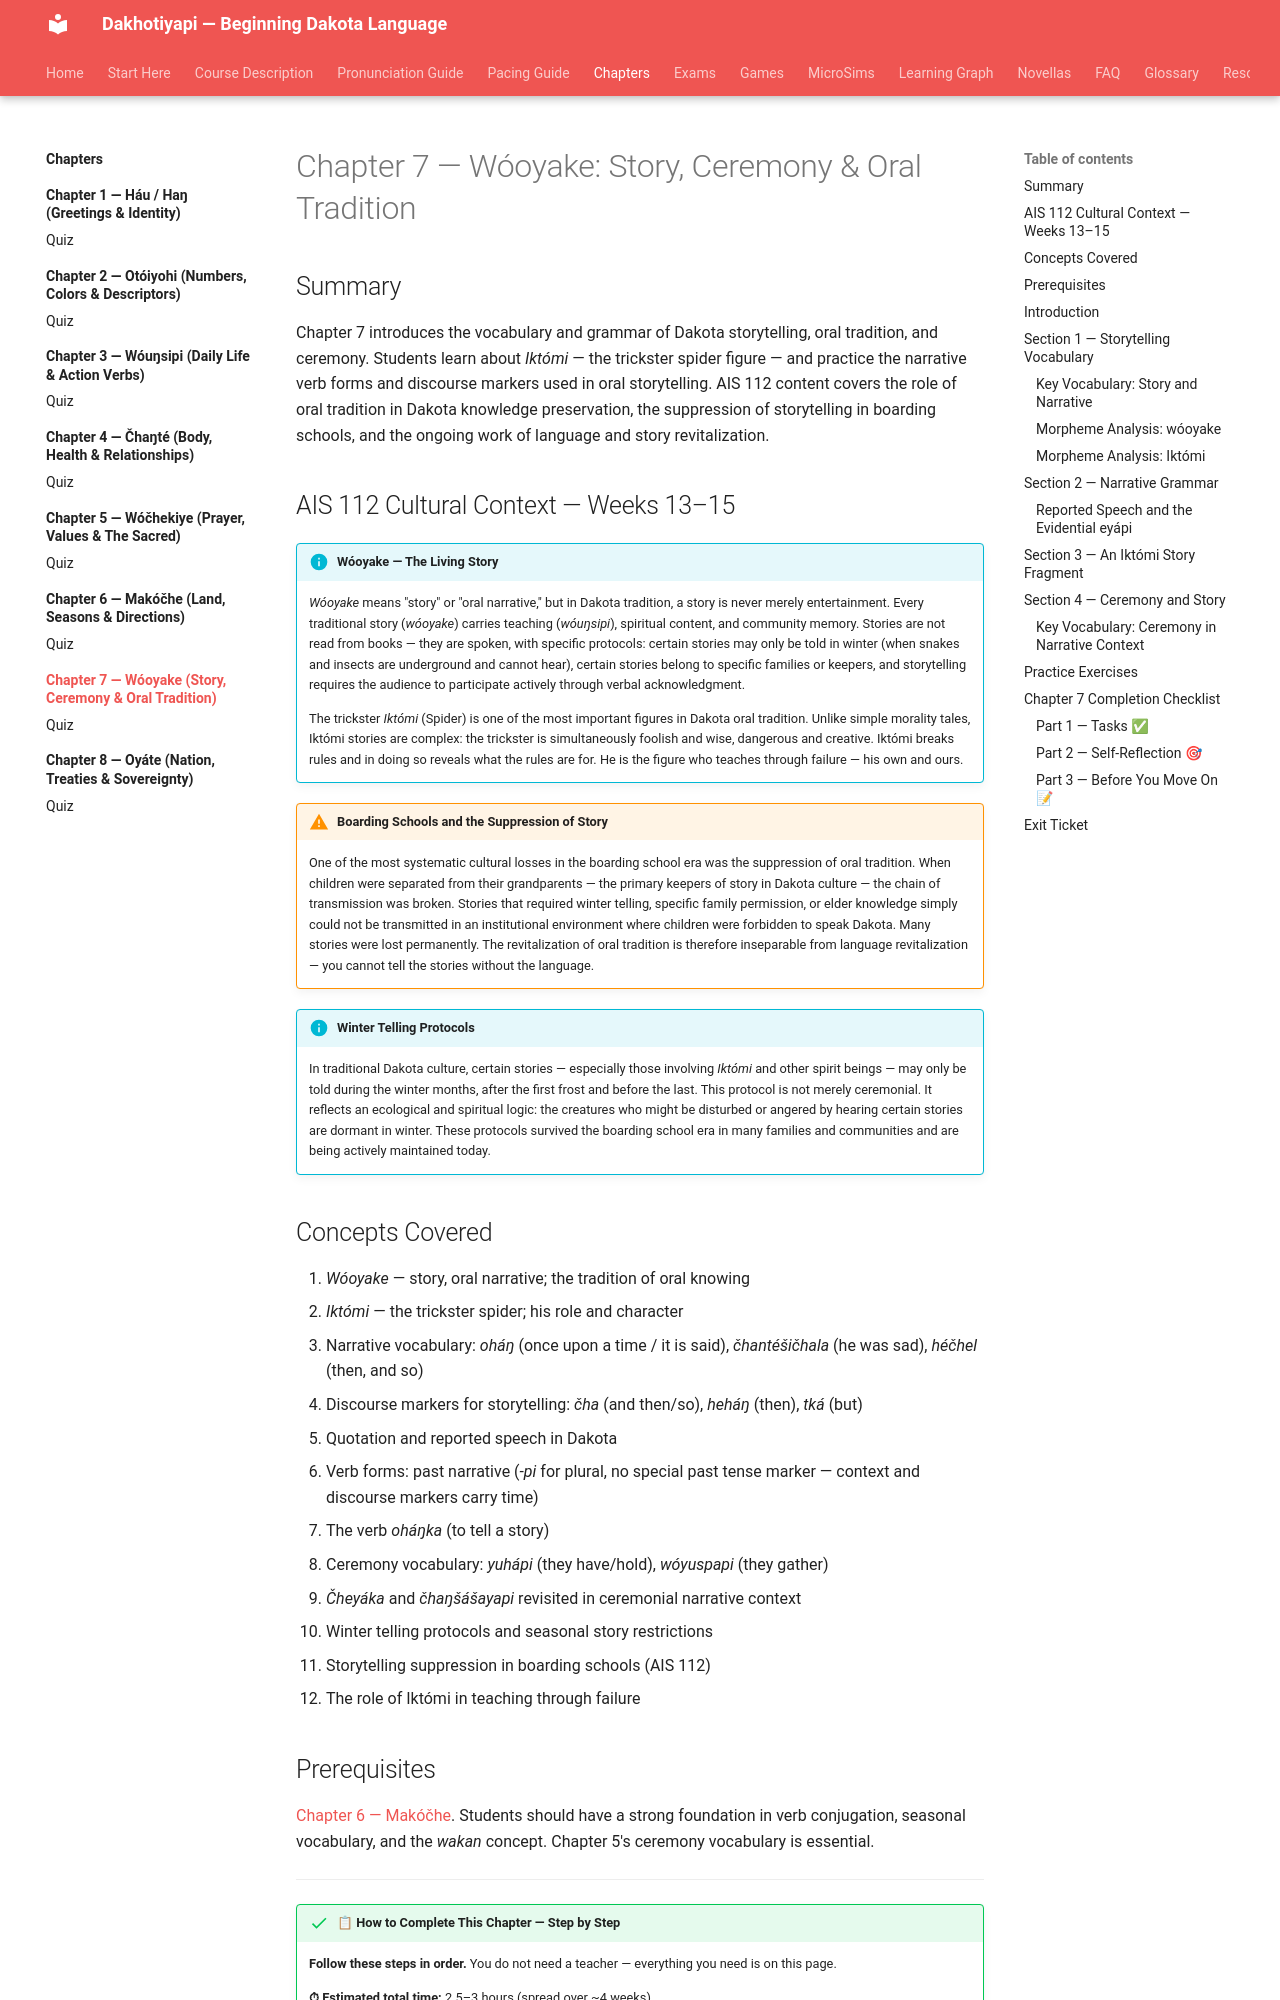

repository: milesclawson/dakota-textbook · page: chapters/07-woyake/index.html · generator: mkdocs

# Chapter 7 — Wóoyake: Story, Ceremony & Oral Tradition

## Summary

Chapter 7 introduces the vocabulary and grammar of Dakota storytelling, oral tradition, and ceremony. Students learn about *Iktómi* — the trickster spider figure — and practice the narrative verb forms and discourse markers used in oral storytelling. AIS 112 content covers the role of oral tradition in Dakota knowledge preservation, the suppression of storytelling in boarding schools, and the ongoing work of language and story revitalization.
